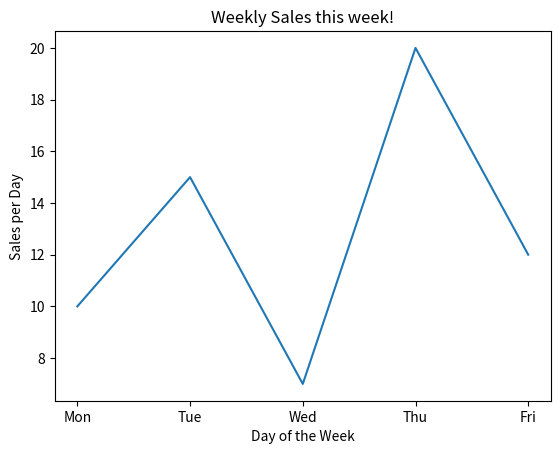

Python code for this plot:
import matplotlib.pyplot as plt

x = ['Mon', 'Tue', 'Wed', 'Thu', 'Fri']

y = [10, 15, 7, 20, 12]

plt.plot(x, y)

plt.title('Weekly Sales this week!')

plt.xlabel('Day of the Week') 

plt.ylabel('Sales per Day')

plt.show()